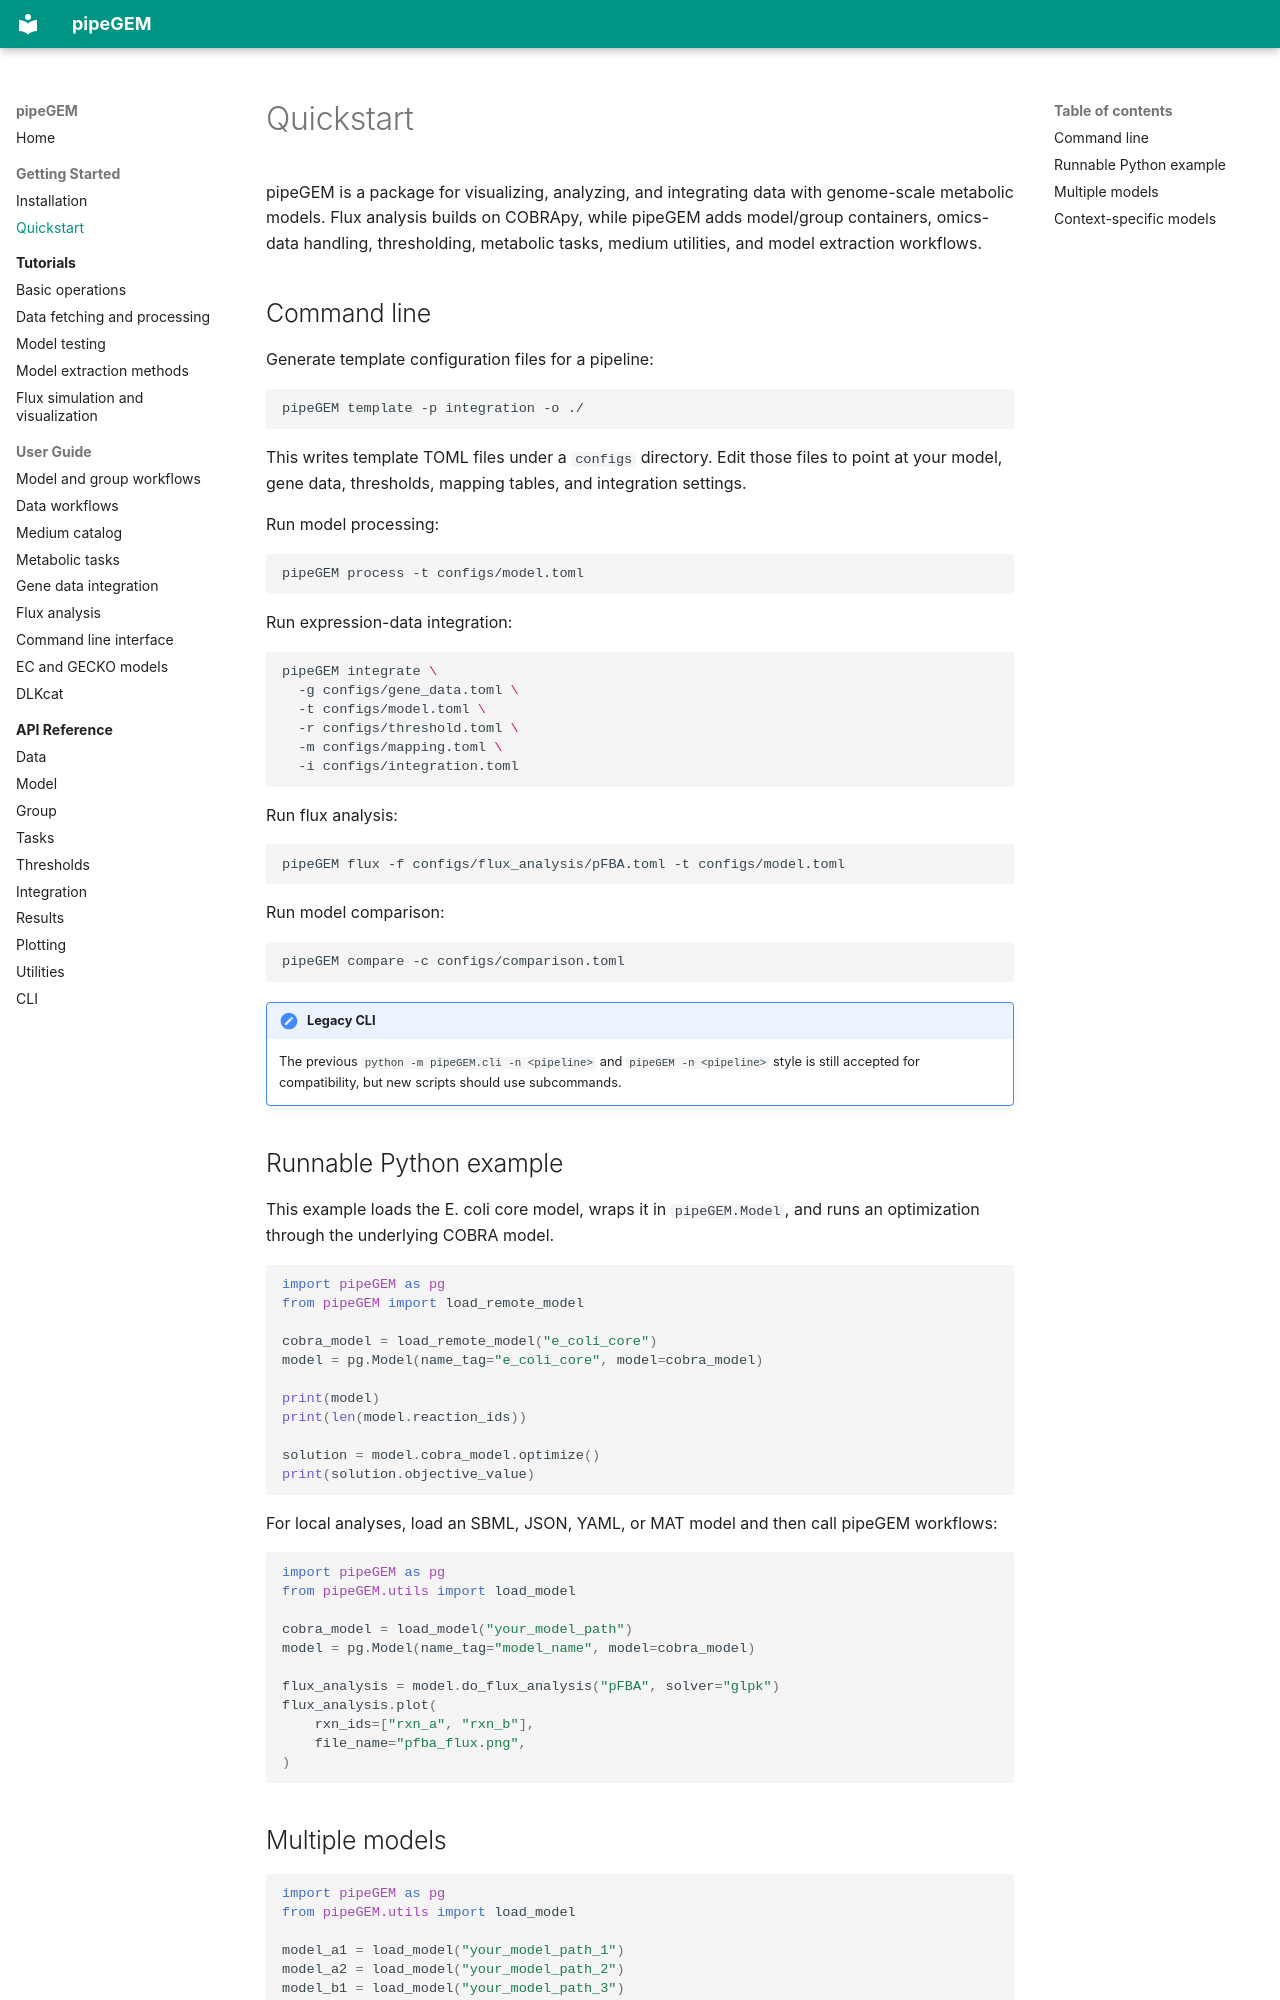

repository: qwerty239qwe/pipeGEM · page: getting-started/quickstart.html · generator: mkdocs

# Quickstart

pipeGEM is a package for visualizing, analyzing, and integrating data with genome-scale metabolic models. Flux analysis builds on COBRApy, while pipeGEM adds model/group containers, omics-data handling, thresholding, metabolic tasks, medium utilities, and model extraction workflows.

## Command line

Generate template configuration files for a pipeline:

```bash
pipeGEM template -p integration -o ./
```

This writes template TOML files under a `configs` directory. Edit those files to point at your model, gene data, thresholds, mapping tables, and integration settings.

Run model processing:

```bash
pipeGEM process -t configs/model.toml
```

Run expression-data integration:

```bash
pipeGEM integrate \
  -g configs/gene_data.toml \
  -t configs/model.toml \
  -r configs/threshold.toml \
  -m configs/mapping.toml \
  -i configs/integration.toml
```

Run flux analysis:

```bash
pipeGEM flux -f configs/flux_analysis/pFBA.toml -t configs/model.toml
```

Run model comparison:

```bash
pipeGEM compare -c configs/comparison.toml
```

!!! note "Legacy CLI"
    The previous `python -m pipeGEM.cli -n <pipeline>` and `pipeGEM -n <pipeline>` style is still accepted for compatibility, but new scripts should use subcommands.

## Runnable Python example

This example loads the E. coli core model, wraps it in `pipeGEM.Model`, and runs an optimization through the underlying COBRA model.

```python
import pipeGEM as pg
from pipeGEM import load_remote_model

cobra_model = load_remote_model("e_coli_core")
model = pg.Model(name_tag="e_coli_core", model=cobra_model)

print(model)
print(len(model.reaction_ids))

solution = model.cobra_model.optimize()
print(solution.objective_value)
```

For local analyses, load an SBML, JSON, YAML, or MAT model and then call pipeGEM workflows:

```python
import pipeGEM as pg
from pipeGEM.utils import load_model

cobra_model = load_model("your_model_path")
model = pg.Model(name_tag="model_name", model=cobra_model)

flux_analysis = model.do_flux_analysis("pFBA", solver="glpk")
flux_analysis.plot(
    rxn_ids=["rxn_a", "rxn_b"],
    file_name="pfba_flux.png",
)
```
